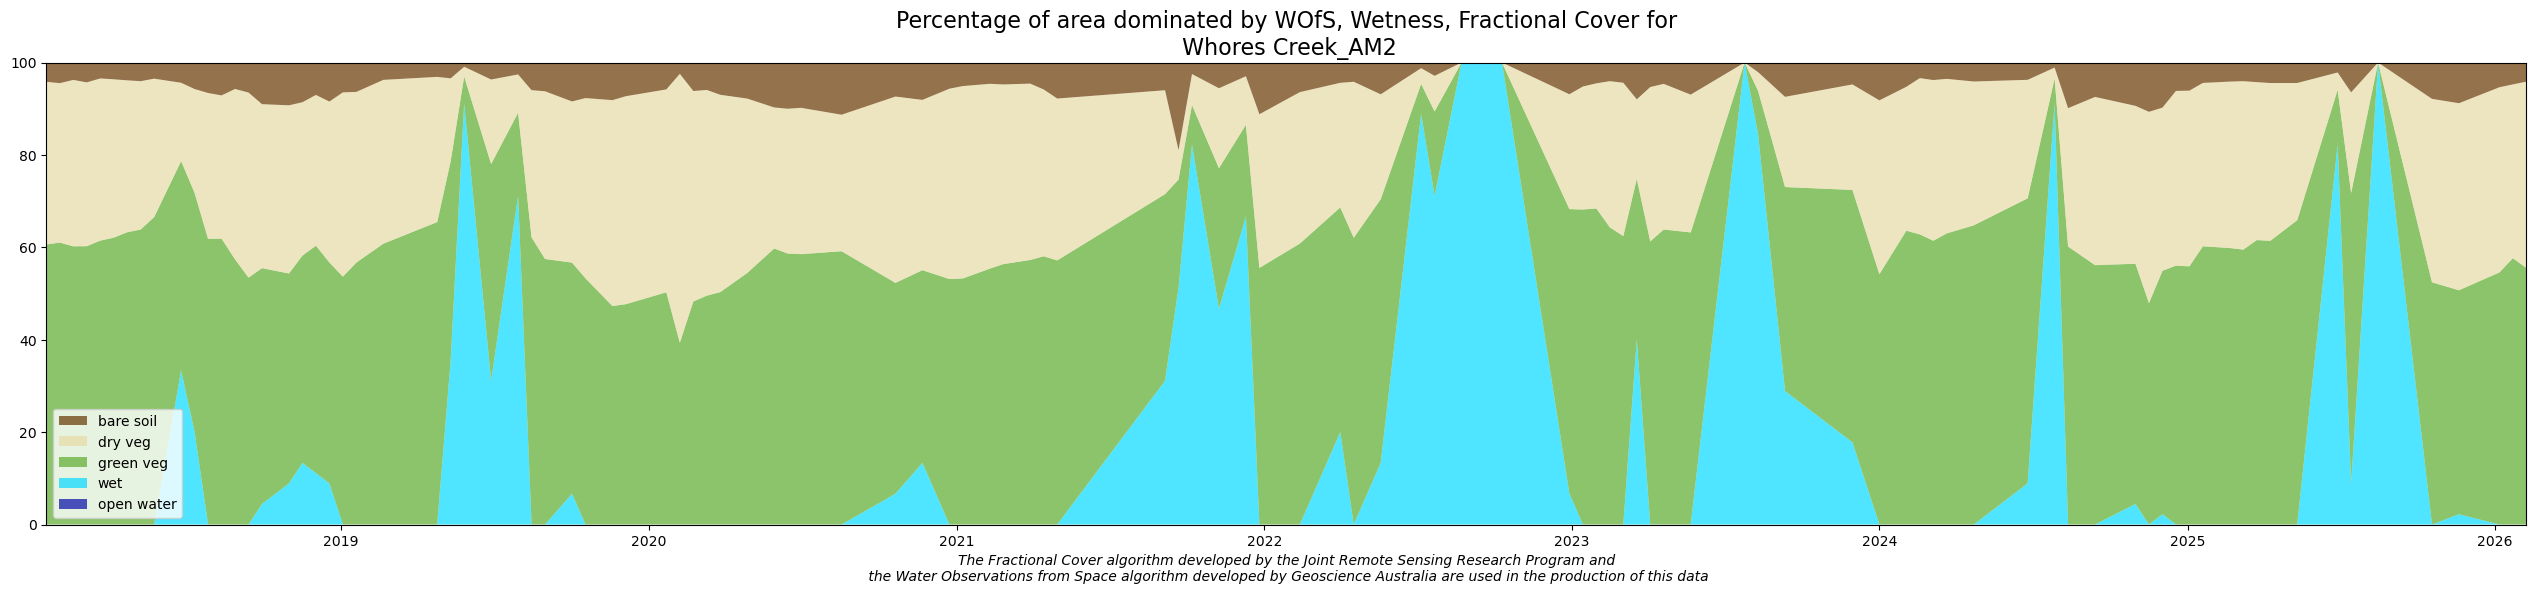

The table this chart was drawn from, first rows:
, index, date, pv, npv, bs, wet, water, veg_areas, overall_veg_num, norm_bs, norm_pv, norm_npv, off_value
0, 0, 2018-01-16 00:09:16.940377, 0.5969, 0.3467, 0.04111, 0.0, 0.0, 1.0, 0.9847, 0.04175, 0.6062, 0.3521, 0
1, 1, 2018-02-01 00:09:07.083433, 0.5982, 0.3382, 0.04378, 0.0, 0.0, 1.0, 0.9802, 0.04466, 0.6103, 0.345, 0
2, 2, 2018-02-17 00:09:01.976812, 0.5907, 0.3533, 0.03689, 0.0, 0.0, 1.0, 0.9809, 0.03761, 0.6022, 0.3602, 0
3, 3, 2018-03-05 00:08:54.336459, 0.5918, 0.3482, 0.04222, 0.0, 0.0, 1.0, 0.9822, 0.04299, 0.6025, 0.3545, 0
4, 4, 2018-03-21 00:08:45.937021, 0.6024, 0.344, 0.03378, 0.0, 0.0, 1.0, 0.9802, 0.03446, 0.6146, 0.3509, 0
5, 5, 2018-04-06 00:08:38.542500, 0.6078, 0.3356, 0.03556, 0.0, 0.0, 1.0, 0.9789, 0.03632, 0.6209, 0.3428, 0
6, 6, 2018-04-22 00:08:29.012551, 0.6198, 0.322, 0.03778, 0.0, 0.0, 1.0, 0.9796, 0.03857, 0.6327, 0.3287, 0
7, 7, 2018-05-08 00:08:20.037118, 0.6253, 0.3144, 0.03956, 0.0, 0.0, 1.0, 0.9793, 0.04039, 0.6385, 0.3211, 0
8, 8, 2018-05-24 00:08:08.223348, 0.6524, 0.2936, 0.03422, 0.0, 0.0, 1.0, 0.9802, 0.03491, 0.6656, 0.2995, 0
9, 9, 2018-06-25 00:08:14.128035, 0.4436, 0.1658, 0.04289, 0.3333, 0.0, 0.6667, 0.6522, 0.04384, 0.4534, 0.1694, 0
10, 10, 2018-07-11 00:08:22.534426, 0.5071, 0.2204, 0.05622, 0.2, 0.0, 0.8, 0.7838, 0.05739, 0.5176, 0.225, 0
11, 11, 2018-07-27 00:08:28.778186, 0.606, 0.3093, 0.06467, 0.0, 0.0, 1.0, 0.98, 0.06599, 0.6184, 0.3156, 0
12, 12, 2018-08-12 00:08:38.464212, 0.6067, 0.3038, 0.06978, 0.0, 0.0, 1.0, 0.9802, 0.07119, 0.6189, 0.3099, 0
13, 13, 2018-08-28 00:08:45.987519, 0.564, 0.3624, 0.05622, 0.0, 0.0, 1.0, 0.9827, 0.05721, 0.5739, 0.3688, 0
14, 14, 2018-09-13 00:08:51.104027, 0.5264, 0.3944, 0.064, 0.0, 0.0, 1.0, 0.9849, 0.06498, 0.5345, 0.4005, 0
15, 15, 2018-09-29 00:08:57.436022, 0.5009, 0.3482, 0.08844, 0.04444, 0.0, 0.9556, 0.9376, 0.09014, 0.5105, 0.3549, 0
16, 17, 2018-10-31 00:09:08.912292, 0.4471, 0.358, 0.09111, 0.08889, 0.0, 0.9111, 0.8962, 0.09262, 0.4545, 0.3639, 0
17, 18, 2018-11-16 00:09:10.449271, 0.4409, 0.3262, 0.08444, 0.1333, 0.0, 0.8667, 0.8516, 0.08594, 0.4487, 0.332, 0
18, 19, 2018-12-02 00:09:09.020636, 0.4838, 0.3204, 0.06889, 0.1111, 0.0, 0.8889, 0.8731, 0.07013, 0.4925, 0.3262, 0
19, 20, 2018-12-18 00:09:06.585180, 0.4704, 0.3424, 0.08311, 0.08889, 0.0, 0.9111, 0.896, 0.08451, 0.4784, 0.3482, 0
20, 21, 2019-01-03 00:09:06.455172, 0.528, 0.3927, 0.06356, 0.0, 0.0, 1.0, 0.9842, 0.06457, 0.5365, 0.399, 0
21, 22, 2019-01-19 00:09:03.514993, 0.5567, 0.3627, 0.06244, 0.0, 0.0, 1.0, 0.9818, 0.0636, 0.567, 0.3694, 0
22, 24, 2019-02-20 00:08:57.733780, 0.5973, 0.3484, 0.03689, 0.0, 0.0, 1.0, 0.9827, 0.03754, 0.6079, 0.3546, 0
23, 28, 2019-04-25 00:08:37.449457, 0.6418, 0.308, 0.03044, 0.0, 0.0, 1.0, 0.9802, 0.03106, 0.6547, 0.3142, 0
24, 29, 2019-05-11 00:08:45.859080, 0.4224, 0.1756, 0.03356, 0.3556, 0.0, 0.6444, 0.6316, 0.03424, 0.4311, 0.1791, 0
25, 30, 2019-05-27 00:08:55.388517, 0.05733, 0.02067, 0.008889, 0.9111, 0.0, 0.08889, 0.08689, 0.009093, 0.05865, 0.02114, 0
26, 31, 2019-06-28 00:09:07.688160, 0.4591, 0.1789, 0.036, 0.3111, 0.0, 0.6889, 0.674, 0.0368, 0.4693, 0.1828, 0
27, 32, 2019-07-30 00:09:16.532762, 0.1773, 0.08156, 0.02533, 0.7111, 0.0, 0.2889, 0.2842, 0.02575, 0.1802, 0.08289, 0
28, 33, 2019-08-15 00:09:22.279891, 0.6091, 0.3122, 0.05867, 0.0, 0.0, 1.0, 0.98, 0.05986, 0.6215, 0.3186, 0
29, 34, 2019-08-31 00:09:26.088895, 0.5647, 0.3567, 0.06111, 0.0, 0.0, 1.0, 0.9824, 0.0622, 0.5748, 0.363, 0
30, 36, 2019-10-02 00:09:35.726140, 0.4909, 0.3422, 0.08267, 0.06667, 0.0, 0.9333, 0.9158, 0.08425, 0.5003, 0.3488, 0
31, 37, 2019-10-18 00:09:37.926703, 0.5233, 0.3831, 0.07556, 0.0, 0.0, 1.0, 0.982, 0.07694, 0.5329, 0.3901, 0
32, 38, 2019-11-19 00:09:34.004270, 0.466, 0.4391, 0.08022, 0.0, 0.0, 1.0, 0.9853, 0.08142, 0.4729, 0.4456, 0
33, 39, 2019-12-05 00:09:33.231447, 0.47, 0.4436, 0.07178, 0.0, 0.0, 1.0, 0.9853, 0.07285, 0.477, 0.4502, 0
34, 40, 2020-01-22 00:09:22.956332, 0.4951, 0.4324, 0.05733, 0.0, 0.0, 1.0, 0.9849, 0.05821, 0.5027, 0.4391, 0
35, 41, 2020-02-07 00:09:17.619432, 0.39, 0.5771, 0.02422, 0.0, 0.0, 1.0, 0.9913, 0.02443, 0.3934, 0.5822, 0
36, 42, 2020-02-23 00:09:14.210241, 0.4749, 0.4482, 0.06067, 0.0, 0.0, 1.0, 0.9838, 0.06167, 0.4827, 0.4556, 0
37, 43, 2020-03-10 00:09:08.218991, 0.4876, 0.4382, 0.05844, 0.0, 0.0, 1.0, 0.9842, 0.05938, 0.4954, 0.4452, 0
38, 44, 2020-03-26 00:08:59.755154, 0.4947, 0.42, 0.06867, 0.0, 0.0, 1.0, 0.9833, 0.06983, 0.5031, 0.4271, 0
39, 46, 2020-04-27 00:08:44.472092, 0.5349, 0.3709, 0.07667, 0.0, 0.0, 1.0, 0.9824, 0.07804, 0.5444, 0.3775, 0
40, 48, 2020-05-29 00:08:42.001792, 0.5858, 0.2993, 0.09533, 0.0, 0.0, 1.0, 0.9804, 0.09723, 0.5975, 0.3053, 0
41, 49, 2020-06-14 00:08:52.343094, 0.5749, 0.3071, 0.098, 0.0, 0.0, 1.0, 0.98, 0.1, 0.5866, 0.3134, 0
42, 50, 2020-06-30 00:09:00.559818, 0.5729, 0.31, 0.096, 0.0, 0.0, 1.0, 0.9789, 0.09807, 0.5852, 0.3167, 0
43, 53, 2020-08-17 00:09:15.945742, 0.5807, 0.29, 0.1109, 0.0, 0.0, 1.0, 0.9816, 0.113, 0.5916, 0.2954, 0
44, 57, 2020-10-20 00:09:34.421764, 0.4489, 0.3967, 0.07244, 0.06667, 0.0, 0.9333, 0.918, 0.07365, 0.4564, 0.4033, 0
45, 58, 2020-11-21 00:09:33.175996, 0.4104, 0.3627, 0.07956, 0.1333, 0.0, 0.8667, 0.8527, 0.08086, 0.4172, 0.3686, 0
46, 60, 2020-12-23 00:09:33.702305, 0.5231, 0.4056, 0.05578, 0.0, 0.0, 1.0, 0.9844, 0.05666, 0.5314, 0.412, 0
47, 61, 2021-01-08 00:09:28.236068, 0.5251, 0.4104, 0.05022, 0.0, 0.0, 1.0, 0.9858, 0.05095, 0.5327, 0.4164, 0
48, 63, 2021-02-09 00:09:20.495604, 0.5451, 0.3938, 0.04533, 0.0, 0.0, 1.0, 0.9842, 0.04606, 0.5538, 0.4001, 0
49, 64, 2021-02-25 00:09:15.243889, 0.5544, 0.3824, 0.04667, 0.0, 0.0, 1.0, 0.9836, 0.04745, 0.5637, 0.3888, 0
50, 66, 2021-03-29 00:09:01.573921, 0.5631, 0.3753, 0.04489, 0.0, 0.0, 1.0, 0.9833, 0.04565, 0.5727, 0.3817, 0
51, 67, 2021-04-14 00:08:56.174024, 0.5704, 0.3547, 0.05733, 0.0, 0.0, 1.0, 0.9824, 0.05836, 0.5806, 0.361, 0
52, 68, 2021-04-30 00:08:47.554868, 0.5607, 0.3436, 0.07644, 0.0, 0.0, 1.0, 0.9807, 0.07795, 0.5717, 0.3503, 0
53, 73, 2021-09-05 00:09:29.127387, 0.3969, 0.2209, 0.05889, 0.3111, 0.0, 0.6889, 0.6767, 0.05995, 0.4041, 0.2249, 0
54, 74, 2021-09-21 00:09:32.029789, 0.2307, 0.06256, 0.186, 0.5116, 0.0, 0.4884, 0.4793, 0.1896, 0.2351, 0.06374, 0
55, 75, 2021-10-07 00:09:37.756084, 0.084, 0.06578, 0.02444, 0.8222, 0.0, 0.1778, 0.1742, 0.02494, 0.08571, 0.06712, 0
56, 77, 2021-11-08 00:09:38.086990, 0.2991, 0.1698, 0.05467, 0.4667, 0.0, 0.5333, 0.5236, 0.05569, 0.3047, 0.1729, 0
57, 78, 2021-12-10 00:09:35.692449, 0.1947, 0.1031, 0.02911, 0.6667, 0.0, 0.3333, 0.3269, 0.02969, 0.1985, 0.1051, 0
58, 79, 2021-12-26 00:09:31.490140, 0.5458, 0.3269, 0.11, 0.0, 0.0, 1.0, 0.9827, 0.1119, 0.5554, 0.3327, 0
59, 82, 2022-02-12 00:09:20.103951, 0.5967, 0.3216, 0.06289, 0.0, 0.0, 1.0, 0.9811, 0.0641, 0.6082, 0.3277, 0
... 50 more rows
